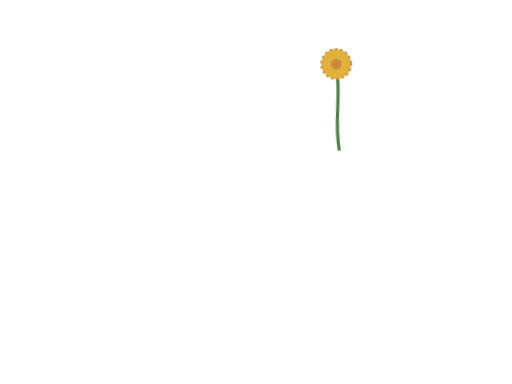
t = 0.00 s
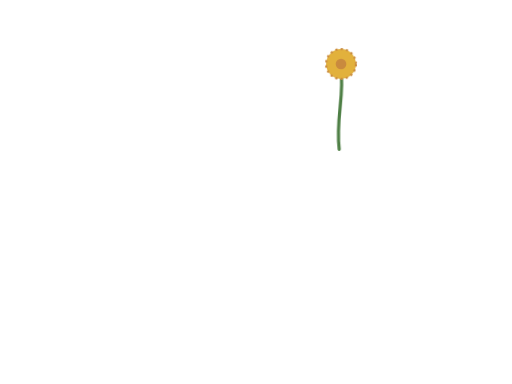
t = 3.60 s
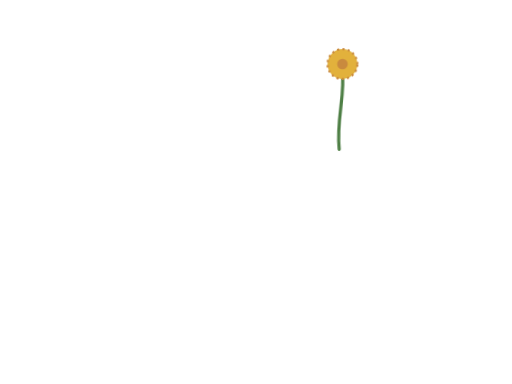
t = 5.25 s
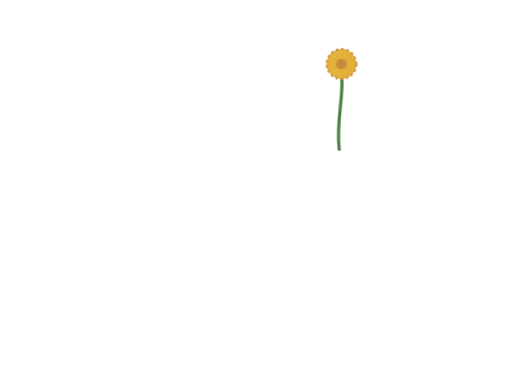
t = 6.90 s
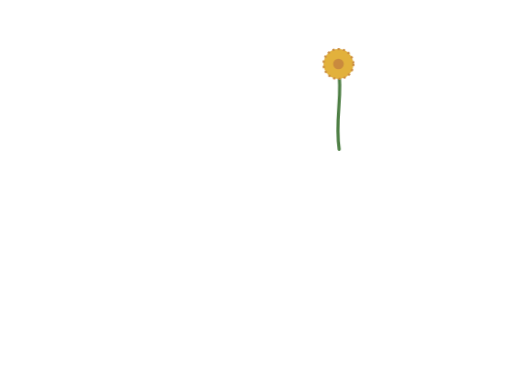
t = 8.55 s

The animated SVG that drew these frames (rendered in a browser with its animation timeline set to each time). Animation: 2 CSS @keyframes rules; frames cover the first 8.55 s, repeats indefinitely.

<svg xmlns="http://www.w3.org/2000/svg" viewBox="0 0 480 360" aria-hidden="true"><style>@media (prefers-reduced-motion:no-preference){.sway{animation:sway 5.4s ease-in-out infinite alternate;transform-box:fill-box;transform-origin:50% 100%}.s2{animation-duration:6.6s;animation-delay:-2.4s}.s3{animation-duration:4.8s;animation-delay:-3.6s}.float{animation:float 6.5s ease-in-out infinite alternate;transform-box:fill-box;transform-origin:50% 50%}}@keyframes sway{from{transform:rotate(-2deg)}to{transform:rotate(2.2deg)}}@keyframes float{from{transform:translate(0,-2px) rotate(-7deg)}to{transform:translate(1px,3px) rotate(9deg)}}</style><g class="sway"><path d="M318 140C314 112 322 88 318 66" fill="none" stroke="#4E7F45" stroke-width="3" stroke-linecap="round"/><circle cx="318" cy="60" r="14" fill="#E2B13C"/><circle cx="318" cy="60" r="14" fill="none" stroke="#C98A3E" stroke-width="2" stroke-dasharray="2 3"/><circle cx="318" cy="60" r="5" fill="#C98A3E"/></g></svg>
